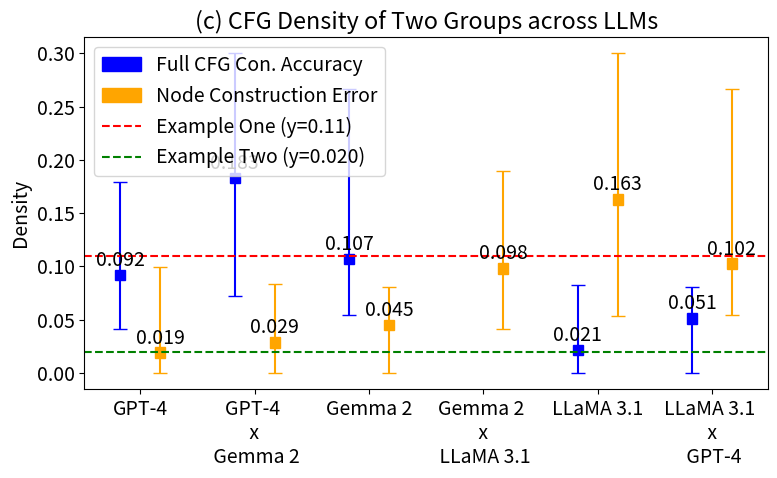

Generate this figure with matplotlib:
import matplotlib.pyplot as plt
import numpy as np
import matplotlib.patches as patches
import matplotlib

# Optionally set backend to 'Agg' if needed (uncomment the next two lines if you face issues)
# matplotlib.use('Agg')

# Set global font size
plt.rcParams['font.size'] = 14

# Reorder the labels and corresponding data
labels = ['GPT-4', 'GPT-4 \n x \n Gemma 2', 'Gemma 2', 'Gemma 2 \n x \n LLaMA 3.1', 'LLaMA 3.1', 'LLaMA 3.1 \n x \n GPT-4']
overall_avg = [0.0918, 0.183, 0.107, np.nan, 0.0215, 0.0510]
overall_min = [0.041, 0.072, 0.054, np.nan, 0.0, 0.0]
overall_max = [0.179, 0.3, 0.267, np.nan, 0.083, 0.081]
wrong_avg = [0.0189, 0.0288, 0.045, 0.0980, 0.1629, 0.1025]
wrong_min = [0.0, 0.0, 0.0, 0.0410, 0.053, 0.054]
wrong_max = [0.099, 0.0833, 0.081, 0.190, 0.3, 0.267]

x = np.arange(len(labels))  # the label locations
width = 0.35  # the width of the bars

# Plotting
fig, ax = plt.subplots(figsize=(8, 5))

# Function to draw small rectangles
def draw_rectangles(ax, x, y, width, height, color, label=None):
    for (x_coord, y_coord) in zip(x, y):
        if not np.isnan(y_coord):  # Skip NaN values
            rect = patches.Rectangle((x_coord - width/2, y_coord - height/2), width, height, color=color, label=label)
            ax.add_patch(rect)
            label = None  # Only label the first rectangle to avoid duplicate labels in the legend

# Draw small rectangles for Overall Complete
draw_rectangles(ax, x - width/2, overall_avg, width/4, 0.01, 'blue', label='Full CFG Con. Accuracy')
ax.errorbar(x - width/2, overall_avg, yerr=[np.subtract(overall_avg, overall_min), np.subtract(overall_max, overall_avg)], fmt='none', capsize=5, color='blue')

# Draw small rectangles for Wrong
draw_rectangles(ax, x + width/2, wrong_avg, width/4, 0.01, 'orange', label='Node Construction Error')
ax.errorbar(x + width/2, wrong_avg, yerr=[np.subtract(wrong_avg, wrong_min), np.subtract(wrong_max, wrong_avg)], fmt='none', capsize=5, color='orange')

# Add dotted lines for example one and example two
ax.axhline(y=0.11, color='r', linestyle='--', label='Example One (y=0.11)')
ax.axhline(y=0.020, color='g', linestyle='--', label='Example Two (y=0.020)')

# Labels and Titles
ax.set_ylabel('Density')
ax.set_title('(c) CFG Density of Two Groups across LLMs')
ax.set_xticks(x)
ax.set_xticklabels(labels)
ax.legend(loc='upper left')

# Adding the values above the rectangles for readability
def autolabel(x, y, ax):
    """Attach a text label above each rectangle, displaying its height."""
    for (x_coord, y_coord) in zip(x, y):
        if not np.isnan(y_coord):  # Skip NaN values
            ax.annotate(f'{y_coord:.3f}',
                        xy=(x_coord, y_coord),
                        xytext=(0, 3),  # 3 points vertical offset
                        textcoords="offset points",
                        ha='center', va='bottom')

autolabel(x - width/2, overall_avg, ax)
autolabel(x + width/2, wrong_avg, ax)

plt.tight_layout()

# Save as PDF and PNG to verify
plt.savefig("./density_comparison_reordered_with_rectangles.pdf", format="pdf", bbox_inches="tight")
plt.savefig("./density_comparison_reordered_with_rectangles.png", format="png", bbox_inches="tight")

plt.show()
